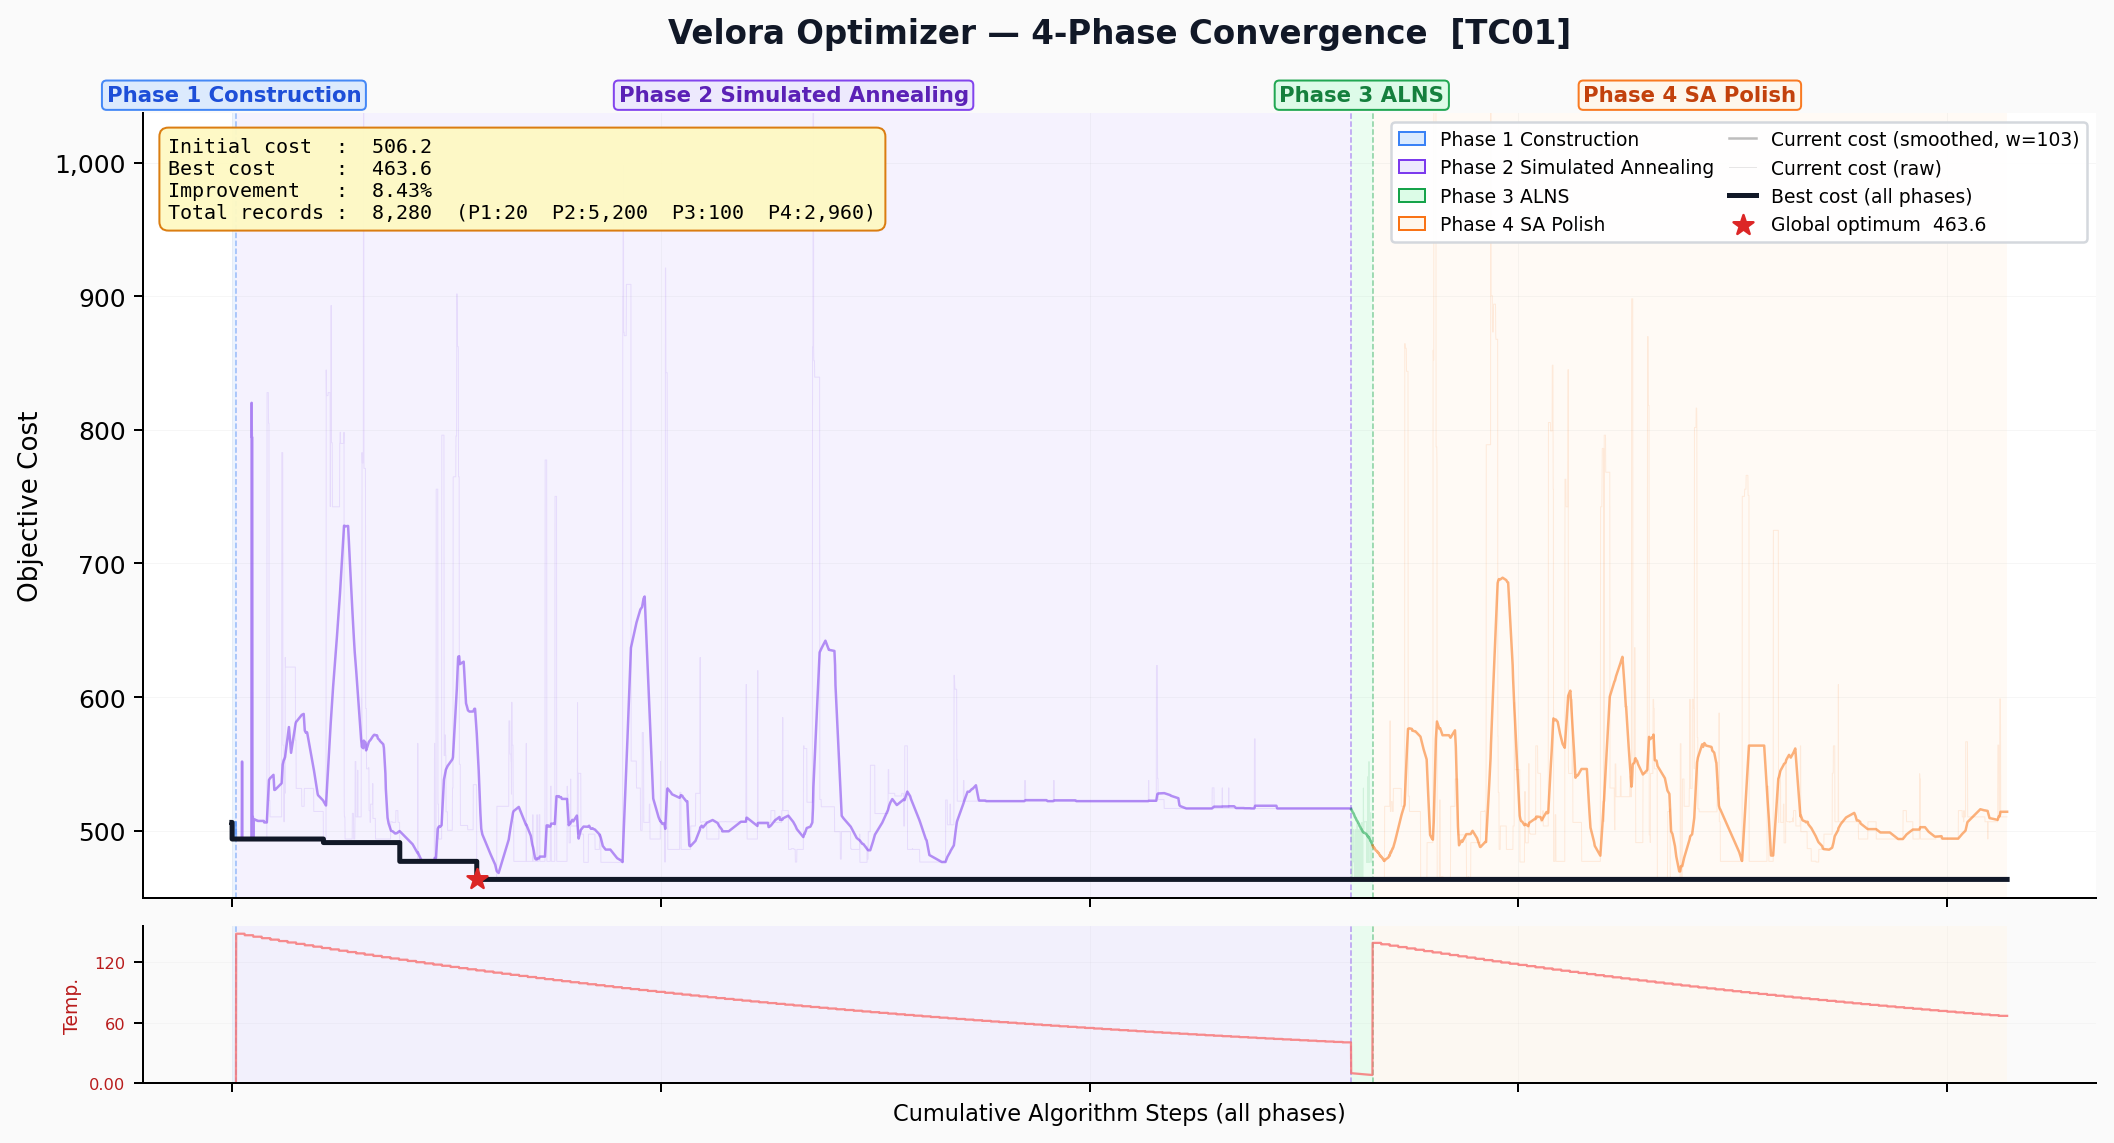

The data file committed next to this chart (first rows):
phase, iteration, best_cost, current_cost, temperature
1, 1, 506.2, 506.2, 0
1, 2, 493.8, 493.8, 0
1, 3, 493.8, 493.8, 0
1, 4, 493.8, 493.8, 0
1, 5, 493.8, 493.8, 0
1, 6, 493.8, 506.2, 0
1, 7, 493.8, 493.8, 0
1, 8, 493.8, 506.2, 0
1, 9, 493.8, 506.2, 0
1, 10, 493.8, 506.2, 0
1, 11, 493.8, 493.8, 0
1, 12, 493.8, 506.2, 0
1, 13, 493.8, 493.8, 0
1, 14, 493.8, 493.8, 0
1, 15, 493.8, 506.2, 0
1, 16, 493.8, 506.2, 0
1, 17, 493.8, 506.2, 0
1, 18, 493.8, 493.8, 0
1, 19, 493.8, 506.2, 0
1, 20, 493.8, 493.8, 0
2, 1, 493.8, 493.8, 148.1
2, 2, 493.8, 493.8, 148.1
2, 3, 493.8, 493.8, 148.1
2, 4, 493.8, 493.8, 148.1
2, 5, 493.8, 493.8, 148.1
2, 6, 493.8, 493.8, 148.1
2, 7, 493.8, 493.8, 148.1
2, 8, 493.8, 493.8, 148.1
2, 9, 493.8, 493.8, 148.1
2, 10, 493.8, 493.8, 148.1
2, 11, 493.8, 493.8, 148.1
2, 12, 493.8, 493.8, 148.1
2, 13, 493.8, 493.8, 148.1
2, 14, 493.8, 493.8, 148.1
2, 15, 493.8, 493.8, 148.1
2, 16, 493.8, 493.8, 148.1
2, 17, 493.8, 493.8, 148.1
2, 18, 493.8, 493.8, 148.1
2, 19, 493.8, 493.8, 148.1
2, 20, 493.8, 493.8, 148.1
2, 21, 493.8, 493.8, 148.1
2, 22, 493.8, 493.8, 148.1
2, 23, 493.8, 493.8, 148.1
2, 24, 493.8, 493.8, 148.1
2, 25, 493.8, 493.8, 148.1
2, 26, 493.8, 493.8, 148.1
2, 27, 493.8, 493.8, 148.1
2, 28, 493.8, 551.8, 148.1
2, 29, 493.8, 551.8, 148.1
2, 30, 493.8, 493.8, 148.1
2, 31, 493.8, 493.8, 148.1
2, 32, 493.8, 493.8, 148.1
2, 33, 493.8, 493.8, 148.1
2, 34, 493.8, 493.8, 148.1
2, 35, 493.8, 493.8, 148.1
2, 36, 493.8, 493.8, 148.1
2, 37, 493.8, 493.8, 148.1
2, 38, 493.8, 493.8, 148.1
2, 39, 493.8, 493.8, 148.1
2, 40, 493.8, 493.8, 148.1
... 8,220 more rows
